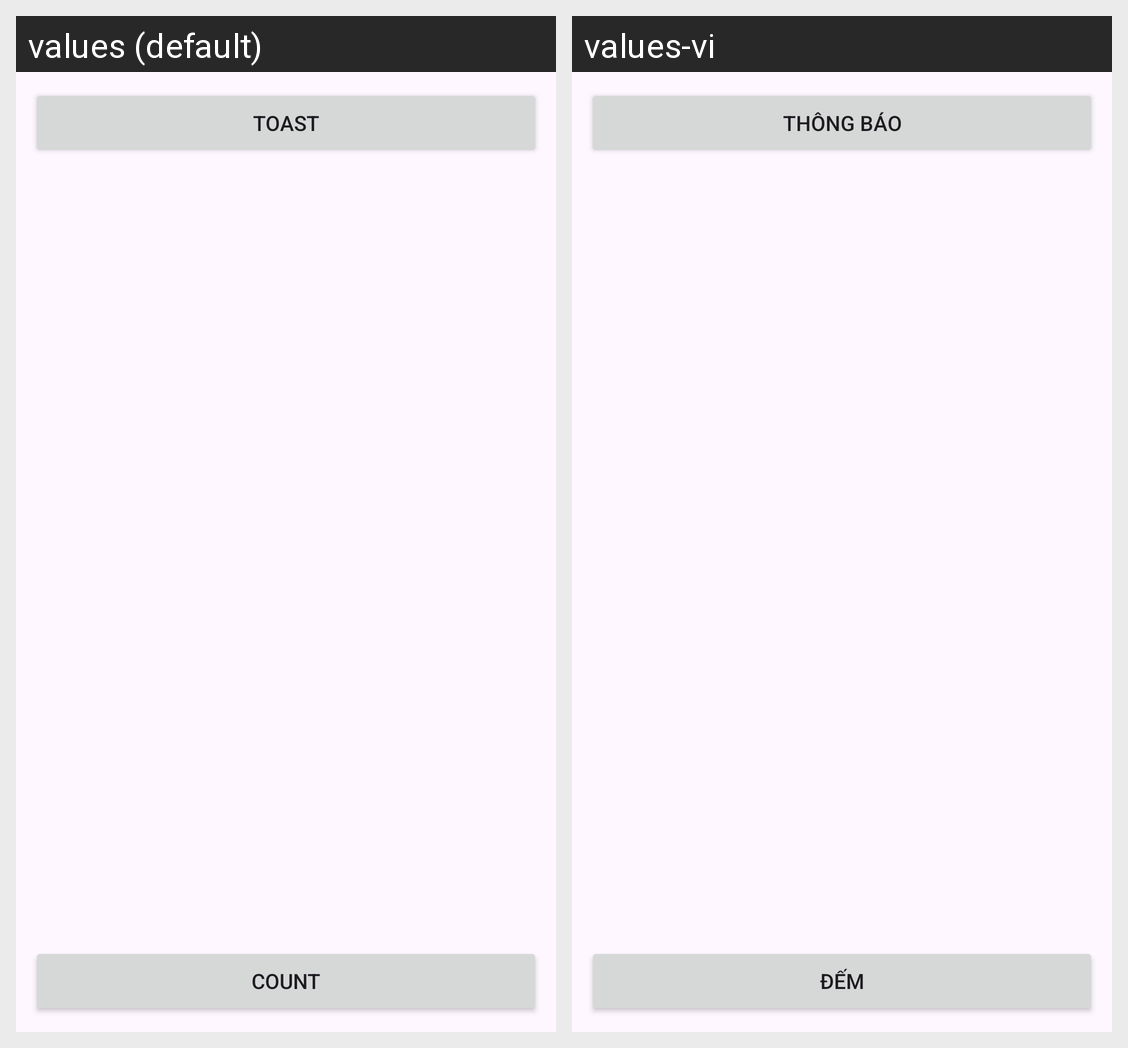

Here is an Android app screen in its default locale and in the app's own translations. Write out the translated-string differences for the strings that appear on this screen.
Android screen res/layout/activity_main.xml rendered under 2 locales, left to right: values (default), values-vi. Device: Nexus 5 (rendered at 1080×1920; each locale shown at half size, 540×960, under a caption strip naming it); theme Theme.DemoLayout.
Strings drawn on this screen, with the default value and each locale's value (text and hints the layout hard-codes, and strings that could not be matched under every locale, appear in the picture but are not listed):

toast
  values: Toast
  values-vi: Thông báo

count
  values: Count
  values-vi: Đếm
